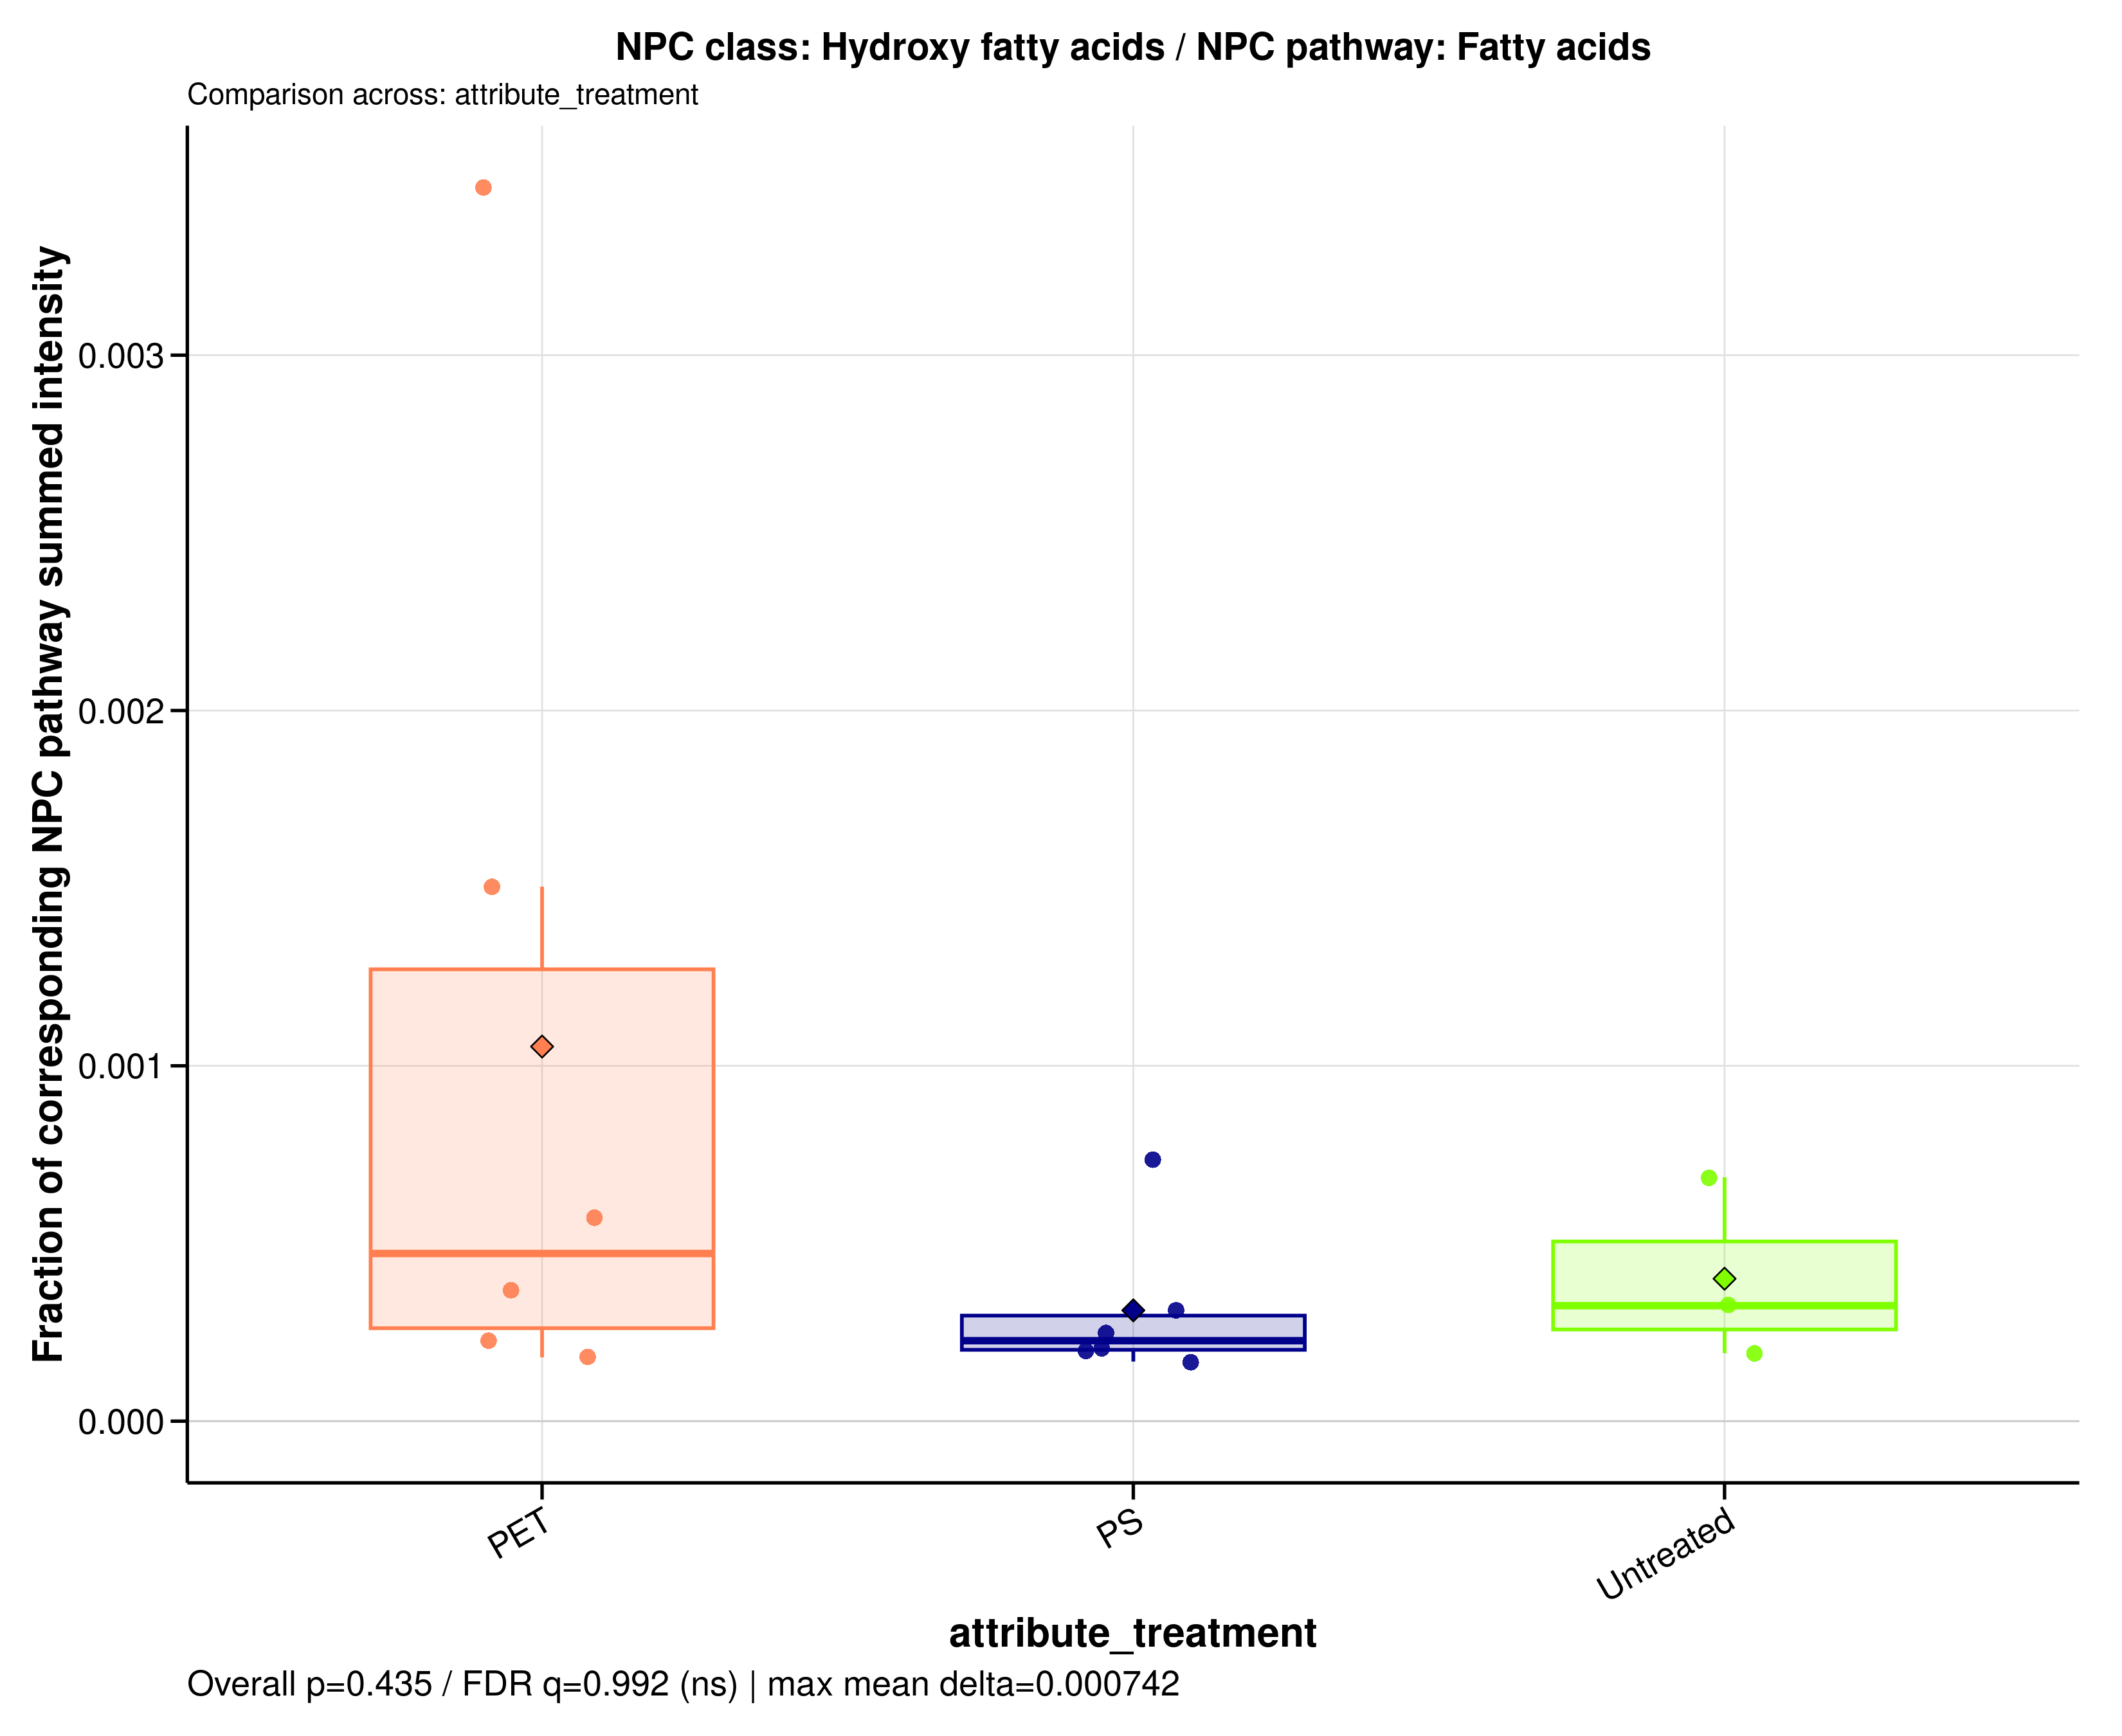

The data file committed next to this chart (first rows):
sample_id	group	data_source	numerator_level	numerator_term	numerator_class	denominator_level	denominator_term	npc_pathway	npc_superclass	npc_class	ratio_label	ratio_plot_label	numerator_n_features	denominator_n_features	numerator_summed_intensity	denominator_summed_intensity	ratio	npc_overall_test	npc_overall_p_value	npc_overall_q_value	npc_overall_significance	npc_max_mean_difference	npc_max_median_difference
MDM_160526_PET05	PET	raw	class	Hydroxy fatty acids	Hydroxy fatty acids	pathway	Fatty acids	Fatty acids	Fatty Acids and Conjugates	Hydroxy fatty acids	NPC class: Hydroxy fatty acids / NPC pat…	Hydroxy fatty acids	5	1440	5069368	22473036077	0.0002256	kruskal_wallis	0.4346	0.9917	ns	0.0007424	0.0002454
MDM_160526_PET100	PET	raw	class	Hydroxy fatty acids	Hydroxy fatty acids	pathway	Fatty acids	Fatty acids	Fatty Acids and Conjugates	Hydroxy fatty acids	NPC class: Hydroxy fatty acids / NPC pat…	Hydroxy fatty acids	5	1440	5069368	28244838693	0.0001795	kruskal_wallis	0.4346	0.9917	ns	0.0007424	0.0002454
MDM_160526_PS05	PS	raw	class	Hydroxy fatty acids	Hydroxy fatty acids	pathway	Fatty acids	Fatty acids	Fatty Acids and Conjugates	Hydroxy fatty acids	NPC class: Hydroxy fatty acids / NPC pat…	Hydroxy fatty acids	5	1440	5069368	20456769507	0.0002478	kruskal_wallis	0.4346	0.9917	ns	0.0007424	0.0002454
MDM_160526_PS100	PS	raw	class	Hydroxy fatty acids	Hydroxy fatty acids	pathway	Fatty acids	Fatty acids	Fatty Acids and Conjugates	Hydroxy fatty acids	NPC class: Hydroxy fatty acids / NPC pat…	Hydroxy fatty acids	5	1440	5069368	30211472297	0.0001678	kruskal_wallis	0.4346	0.9917	ns	0.0007424	0.0002454
MDM_160526_untreated	Untreated	raw	class	Hydroxy fatty acids	Hydroxy fatty acids	pathway	Fatty acids	Fatty acids	Fatty Acids and Conjugates	Hydroxy fatty acids	NPC class: Hydroxy fatty acids / NPC pat…	Hydroxy fatty acids	5	1440	5069368	26519025549	0.0001912	kruskal_wallis	0.4346	0.9917	ns	0.0007424	0.0002454
MDM_A_190626_PET05	PET	raw	class	Hydroxy fatty acids	Hydroxy fatty acids	pathway	Fatty acids	Fatty acids	Fatty Acids and Conjugates	Hydroxy fatty acids	NPC class: Hydroxy fatty acids / NPC pat…	Hydroxy fatty acids	5	1440	5069368	1459977984	0.003472	kruskal_wallis	0.4346	0.9917	ns	0.0007424	0.0002454
MDM_A_190626_PET100	PET	raw	class	Hydroxy fatty acids	Hydroxy fatty acids	pathway	Fatty acids	Fatty acids	Fatty Acids and Conjugates	Hydroxy fatty acids	NPC class: Hydroxy fatty acids / NPC pat…	Hydroxy fatty acids	5	1440	58512350	38894935316	0.001504	kruskal_wallis	0.4346	0.9917	ns	0.0007424	0.0002454
MDM_A_190626_PS05	PS	raw	class	Hydroxy fatty acids	Hydroxy fatty acids	pathway	Fatty acids	Fatty acids	Fatty Acids and Conjugates	Hydroxy fatty acids	NPC class: Hydroxy fatty acids / NPC pat…	Hydroxy fatty acids	5	1440	20835844	28257831826	0.0007373	kruskal_wallis	0.4346	0.9917	ns	0.0007424	0.0002454
MDM_A_190626_PS100	PS	raw	class	Hydroxy fatty acids	Hydroxy fatty acids	pathway	Fatty acids	Fatty acids	Fatty Acids and Conjugates	Hydroxy fatty acids	NPC class: Hydroxy fatty acids / NPC pat…	Hydroxy fatty acids	5	1440	5219339	25448591356	0.0002051	kruskal_wallis	0.4346	0.9917	ns	0.0007424	0.0002454
MDM_A_190626_untreated	Untreated	raw	class	Hydroxy fatty acids	Hydroxy fatty acids	pathway	Fatty acids	Fatty acids	Fatty Acids and Conjugates	Hydroxy fatty acids	NPC class: Hydroxy fatty acids / NPC pat…	Hydroxy fatty acids	5	1440	18451437	26876593289	0.0006865	kruskal_wallis	0.4346	0.9917	ns	0.0007424	0.0002454
MDM_B_120626_PS05	PS	raw	class	Hydroxy fatty acids	Hydroxy fatty acids	pathway	Fatty acids	Fatty acids	Fatty Acids and Conjugates	Hydroxy fatty acids	NPC class: Hydroxy fatty acids / NPC pat…	Hydroxy fatty acids	5	1440	8235124	26269246863	0.0003135	kruskal_wallis	0.4346	0.9917	ns	0.0007424	0.0002454
MDM_B_190626_PET05	PET	raw	class	Hydroxy fatty acids	Hydroxy fatty acids	pathway	Fatty acids	Fatty acids	Fatty Acids and Conjugates	Hydroxy fatty acids	NPC class: Hydroxy fatty acids / NPC pat…	Hydroxy fatty acids	5	1440	15075331	26270617828	0.0005738	kruskal_wallis	0.4346	0.9917	ns	0.0007424	0.0002454
MDM_B_190626_PET100	PET	raw	class	Hydroxy fatty acids	Hydroxy fatty acids	pathway	Fatty acids	Fatty acids	Fatty Acids and Conjugates	Hydroxy fatty acids	NPC class: Hydroxy fatty acids / NPC pat…	Hydroxy fatty acids	5	1440	10883116	29419865312	0.0003699	kruskal_wallis	0.4346	0.9917	ns	0.0007424	0.0002454
MDM_B_190626_PS100	PS	raw	class	Hydroxy fatty acids	Hydroxy fatty acids	pathway	Fatty acids	Fatty acids	Fatty Acids and Conjugates	Hydroxy fatty acids	NPC class: Hydroxy fatty acids / NPC pat…	Hydroxy fatty acids	5	1440	6343927	31808703086	0.0001994	kruskal_wallis	0.4346	0.9917	ns	0.0007424	0.0002454
MDM_B_190626_untreated	Untreated	raw	class	Hydroxy fatty acids	Hydroxy fatty acids	pathway	Fatty acids	Fatty acids	Fatty Acids and Conjugates	Hydroxy fatty acids	NPC class: Hydroxy fatty acids / NPC pat…	Hydroxy fatty acids	5	1440	7654227	23550848395	0.000325	kruskal_wallis	0.4346	0.9917	ns	0.0007424	0.0002454
